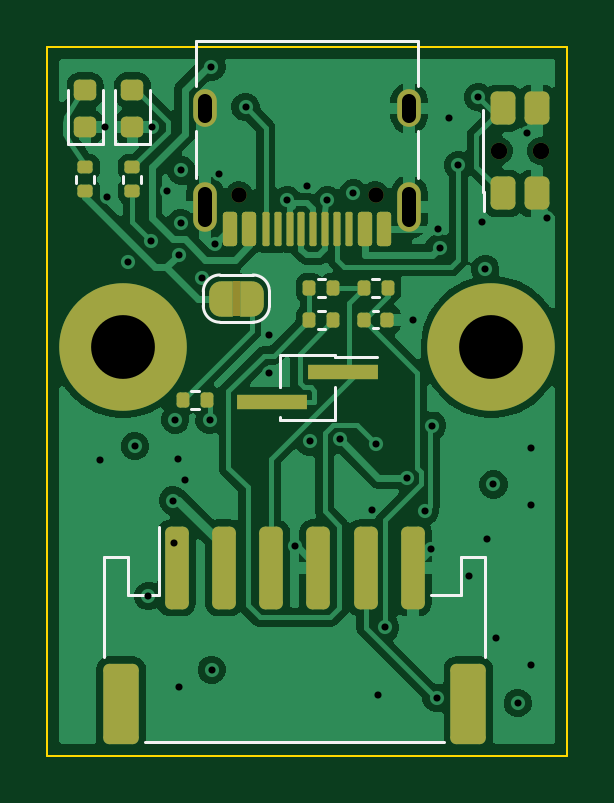
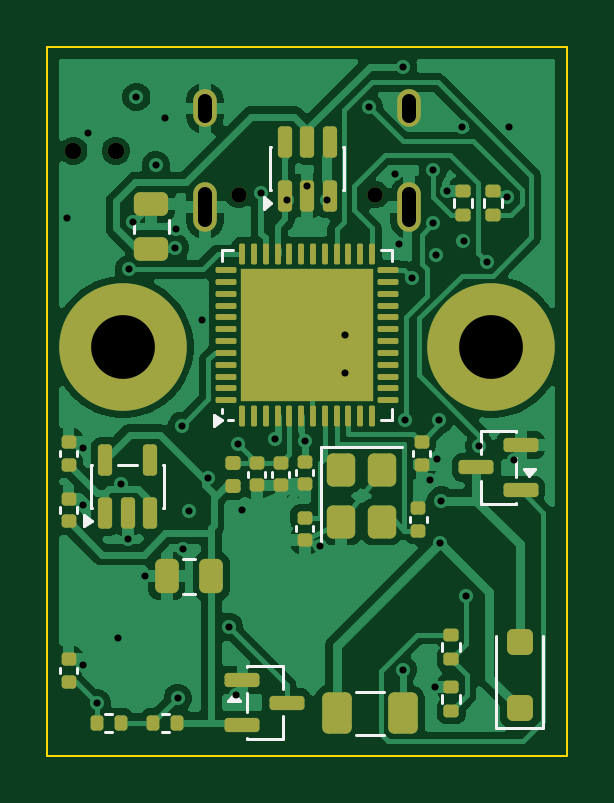
Circuit board: 11 layer files. Board 22.0 x 30.0 mm.
- bottom_copper: toolhead_usb-B_Cu.gbl (83749 bytes)
- bottom_mask: toolhead_usb-B_Mask.gbs (6546 bytes)
- paste: toolhead_usb-B_Paste.gbp (6526 bytes)
- bottom_silk: toolhead_usb-B_Silkscreen.gbo (11942 bytes)
- outline: toolhead_usb-Edge_Cuts.gm1 (614 bytes)
- top_copper: toolhead_usb-F_Cu.gtl (72180 bytes)
- top_mask: toolhead_usb-F_Mask.gts (5250 bytes)
- paste: toolhead_usb-F_Paste.gtp (3541 bytes)
- top_silk: toolhead_usb-F_Silkscreen.gto (8358 bytes)
- drill: toolhead_usb-NPTH.drl (452 bytes)
- drill: toolhead_usb-PTH.drl (1645 bytes)

=== bottom_copper: toolhead_usb-B_Cu.gbl (83749 bytes, source omitted) ===
=== bottom_mask: toolhead_usb-B_Mask.gbs (6546 bytes, source omitted) ===
=== paste: toolhead_usb-B_Paste.gbp (6526 bytes, source omitted) ===
=== bottom_silk: toolhead_usb-B_Silkscreen.gbo (11942 bytes, source omitted) ===
=== outline: toolhead_usb-Edge_Cuts.gm1 ===
%TF.GenerationSoftware,KiCad,Pcbnew,10.0.7*%
%TF.CreationDate,2026-11-10T00:05:09-08:00*%
%TF.ProjectId,toolhead_usb,746f6f6c-6865-4616-945f-7573622e6b69,A*%
%TF.SameCoordinates,Original*%
%TF.FileFunction,Profile,NP*%
%FSLAX46Y46*%
G04 Gerber Fmt 4.6, Leading zero omitted, Abs format (unit mm)*
G04 Created by KiCad (PCBNEW 10.0.7) date 2026-11-10 00:05:09*
%MOMM*%
%LPD*%
G01*
G04 APERTURE LIST*
%TA.AperFunction,Profile*%
%ADD10C,0.100000*%
%TD*%
G04 APERTURE END LIST*
D10*
X100000000Y-100000000D02*
X122000000Y-100000000D01*
X122000000Y-130000000D01*
X100000000Y-130000000D01*
X100000000Y-100000000D01*
M02*

=== top_copper: toolhead_usb-F_Cu.gtl (72180 bytes, source omitted) ===
=== top_mask: toolhead_usb-F_Mask.gts (5250 bytes, source withheld) ===
=== paste: toolhead_usb-F_Paste.gtp (3541 bytes, source withheld) ===
=== top_silk: toolhead_usb-F_Silkscreen.gto (8358 bytes, source omitted) ===
=== drill: toolhead_usb-NPTH.drl ===
M48
; DRILL file KiCad 10.0.7 date 2026-11-10T00:05:09
; FORMAT={-:-/ absolute / metric / decimal}
; #@! TF.CreationDate,2026-11-10T00:05:09-08:00
; #@! TF.GenerationSoftware,Kicad,Pcbnew,10.0.7
; #@! TF.FileFunction,NonPlated,1,4,NPTH
FMAT,2
METRIC
; #@! TA.AperFunction,NonPlated,NPTH,ComponentDrill
T1C0.650
; #@! TA.AperFunction,NonPlated,NPTH,ComponentDrill
T2C0.700
%
G90
G05
T1
X108.11Y-106.25
X113.89Y-106.25
T2
X119.1Y-104.4
X120.9Y-104.4
M30

=== drill: toolhead_usb-PTH.drl ===
M48
; DRILL file KiCad 10.0.7 date 2026-11-10T00:05:09
; FORMAT={-:-/ absolute / metric / decimal}
; #@! TF.CreationDate,2026-11-10T00:05:09-08:00
; #@! TF.GenerationSoftware,Kicad,Pcbnew,10.0.7
; #@! TF.FileFunction,Plated,1,4,PTH
FMAT,2
METRIC
; #@! TA.AperFunction,Plated,PTH,ViaDrill
T1C0.300
; #@! TA.AperFunction,Plated,PTH,ComponentDrill
T2C0.600
; #@! TA.AperFunction,Plated,PTH,ComponentDrill
T3C2.700
%
G90
G05
T1
X102.23Y-117.497
X102.438Y-103.387
X102.531Y-106.346
X103.393Y-109.087
X103.704Y-116.895
X104.278Y-123.248
X104.381Y-108.196
X104.438Y-103.387
X105.07Y-106.09
X105.314Y-119.203
X105.38Y-121.0
X105.411Y-115.777
X105.522Y-117.42
X105.55Y-108.811
X105.57Y-127.09
X105.653Y-107.463
X105.672Y-105.225
X105.81Y-118.337
X106.542Y-109.797
X106.867Y-115.783
X106.944Y-100.834
X106.959Y-126.362
X107.114Y-108.331
X107.268Y-105.374
X108.387Y-102.545
X109.4Y-112.2
X109.4Y-113.8
X110.15Y-106.487
X110.472Y-121.14
X111.0Y-105.9
X111.1Y-116.697
X111.85Y-106.487
X112.373Y-116.609
X112.95Y-106.2
X113.761Y-119.612
X113.907Y-116.795
X114.005Y-127.447
X114.3Y-124.561
X115.207Y-118.24
X115.46Y-111.55
X115.985Y-119.637
X116.248Y-121.272
X116.291Y-116.032
X116.476Y-127.56
X116.55Y-107.695
X116.6Y-108.5
X117.0Y-103.0
X117.4Y-105.0
X117.85Y-122.4
X118.233Y-102.122
X118.378Y-107.428
X118.537Y-109.406
X118.6Y-120.837
X118.881Y-118.517
X119.0Y-125.0
X119.91Y-127.772
X120.289Y-103.639
X120.472Y-116.98
X120.472Y-119.38
X120.472Y-126.18
X121.151Y-107.239
T3
X103.2Y-112.7
X118.8Y-112.7
T2
X106.68Y-102.9G85X106.68Y-102.3
G05
X106.68Y-107.33G85X106.68Y-106.23
G05
X115.32Y-102.9G85X115.32Y-102.3
G05
X115.32Y-107.33G85X115.32Y-106.23
G05
M30
